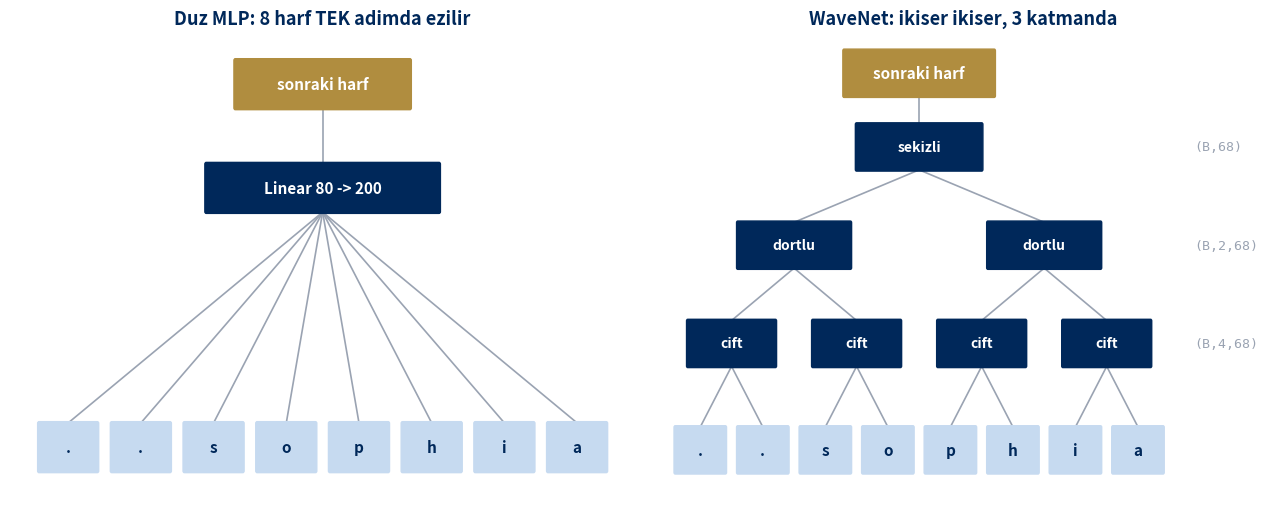
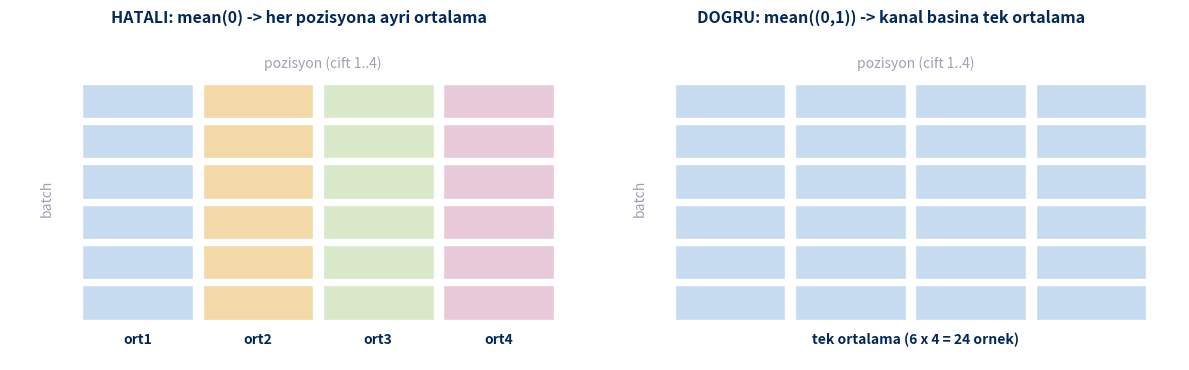
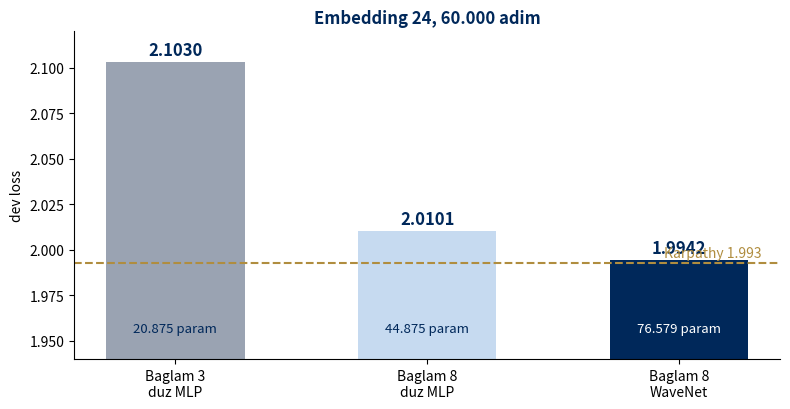

Source code (Python) for these figures, in order:
# gorseller.py - rapor ve sunum icin diyagramlar (egitim yok, sadece cizim)
import matplotlib
matplotlib.use('Agg')
import matplotlib.pyplot as plt
from matplotlib.patches import FancyBboxPatch

NAVY, GOLD, ICE, GRAY = '#00285A', '#B08D3F', '#C6DAF0', '#9AA3B2'

# ---------- 1) Duz MLP vs WaveNet agaci ----------
fig, axes = plt.subplots(1, 2, figsize=(13, 5.2))
harfler = ['.', '.', 's', 'o', 'p', 'h', 'i', 'a']


def kutu(ax, x, y, metin, renk, genislik=0.9, yazi='white', boy=0.55, fs=11):
    ax.add_patch(FancyBboxPatch((x - genislik/2, y - boy/2), genislik, boy,
                                boxstyle="round,pad=0.02", fc=renk, ec=renk))
    ax.text(x, y, metin, ha='center', va='center', color=yazi, fontsize=fs, fontweight='bold')


def ok(ax, x1, y1, x2, y2):
    ax.plot([x1, x2], [y1, y2], color=GRAY, lw=1.2, zorder=0)


# sol: duz
ax = axes[0]
for i, h in enumerate(harfler):
    kutu(ax, i, 0, h, ICE, 0.8, NAVY)
    ok(ax, i, 0.28, 3.5, 2.72)
kutu(ax, 3.5, 3.0, 'Linear 80 -> 200', NAVY, 3.2)
kutu(ax, 3.5, 4.2, 'sonraki harf', GOLD, 2.4)
ok(ax, 3.5, 3.28, 3.5, 3.92)
ax.set_title('Duz MLP: 8 harf TEK adimda ezilir', fontsize=13, color=NAVY, fontweight='bold')
ax.set_xlim(-0.8, 7.8); ax.set_ylim(-0.6, 4.8); ax.axis('off')

# sag: wavenet
ax = axes[1]
for i, h in enumerate(harfler):
    kutu(ax, i, 0, h, ICE, 0.8, NAVY)
seviye1 = [0.5, 2.5, 4.5, 6.5]
for j, x in enumerate(seviye1):
    ok(ax, 2*j, 0.28, x, 1.02); ok(ax, 2*j+1, 0.28, x, 1.02)
    kutu(ax, x, 1.3, 'cift', NAVY, 1.4, fs=10)
seviye2 = [1.5, 5.5]
for j, x in enumerate(seviye2):
    ok(ax, seviye1[2*j], 1.58, x, 2.22); ok(ax, seviye1[2*j+1], 1.58, x, 2.22)
    kutu(ax, x, 2.5, 'dortlu', NAVY, 1.8, fs=10)
ok(ax, 1.5, 2.78, 3.5, 3.42); ok(ax, 5.5, 2.78, 3.5, 3.42)
kutu(ax, 3.5, 3.7, 'sekizli', NAVY, 2.0, fs=10)
kutu(ax, 3.5, 4.6, 'sonraki harf', GOLD, 2.4)
ok(ax, 3.5, 3.98, 3.5, 4.32)
for y, t in [(1.3, '(B,4,68)'), (2.5, '(B,2,68)'), (3.7, '(B,68)')]:
    ax.text(7.9, y, t, fontsize=9.5, color=GRAY, va='center', family='monospace')
ax.set_title('WaveNet: ikiser ikiser, 3 katmanda', fontsize=13, color=NAVY, fontweight='bold')
ax.set_xlim(-0.8, 9.2); ax.set_ylim(-0.6, 5.1); ax.axis('off')
plt.tight_layout()
plt.savefig('wavenet_agac.png', dpi=120, bbox_inches='tight')
plt.close()

# ---------- 2) BatchNorm eksen diyagrami ----------
fig, axes = plt.subplots(1, 2, figsize=(12, 3.8))
for k, (ax, baslik, eksen) in enumerate(zip(axes,
        ['HATALI: mean(0) -> her pozisyona ayri ortalama', 'DOGRU: mean((0,1)) -> kanal basina tek ortalama'],
        ['0', '(0,1)'])):
    B, T = 6, 4
    for b in range(B):
        for t in range(T):
            renk = [ICE, '#F2D9A7', '#D9E8C8', '#E8C9D9'][t] if k == 0 else ICE
            ax.add_patch(plt.Rectangle((t, B - b - 1), 0.92, 0.85, fc=renk, ec='white'))
    if k == 0:
        for t in range(T):
            ax.text(t + 0.46, -0.6, f'ort{t+1}', ha='center', fontsize=10, color=NAVY, fontweight='bold')
    else:
        ax.text(T/2, -0.6, 'tek ortalama (6 x 4 = 24 ornek)', ha='center', fontsize=10, color=NAVY, fontweight='bold')
    ax.text(-0.35, B/2, 'batch', rotation=90, va='center', fontsize=10, color=GRAY)
    ax.text(T/2, B + 0.25, 'pozisyon (cift 1..4)', ha='center', fontsize=10, color=GRAY)
    ax.set_title(baslik, fontsize=11.5, color=NAVY, fontweight='bold', pad=22)
    ax.set_xlim(-0.6, T + 0.2); ax.set_ylim(-1.0, B + 0.6); ax.axis('off')
plt.tight_layout()
plt.savefig('batchnorm_eksen.png', dpi=120, bbox_inches='tight')
plt.close()

# ---------- 3) karsilastirma cubuk grafigi ----------
modeller = ['Baglam 3\nduz MLP', 'Baglam 8\nduz MLP', 'Baglam 8\nWaveNet']
dev = [2.1030, 2.0101, 1.9942]
param = [20875, 44875, 76579]
fig, ax = plt.subplots(figsize=(8, 4.2))
cub = ax.bar(modeller, dev, color=[GRAY, ICE, NAVY], width=0.55)
for c, d, p in zip(cub, dev, param):
    ax.text(c.get_x() + c.get_width()/2, d + 0.004, f'{d:.4f}', ha='center', fontsize=12, fontweight='bold', color=NAVY)
    ax.text(c.get_x() + c.get_width()/2, 1.955, f'{p:,} param'.replace(',', '.'), ha='center', fontsize=9.5,
            color='white' if c.get_facecolor()[0] < 0.3 else NAVY)
ax.axhline(1.993, color=GOLD, ls='--', lw=1.5)
ax.text(2.33, 1.996, 'Karpathy 1.993', color=GOLD, fontsize=10, ha='right')
ax.set_ylim(1.94, 2.12)
ax.set_ylabel('dev loss')
ax.set_title('Embedding 24, 60.000 adim', color=NAVY, fontweight='bold')
ax.spines[['top', 'right']].set_visible(False)
plt.tight_layout()
plt.savefig('karsilastirma.png', dpi=120, bbox_inches='tight')
plt.close()
print("wavenet_agac.png, batchnorm_eksen.png, karsilastirma.png kaydedildi")
